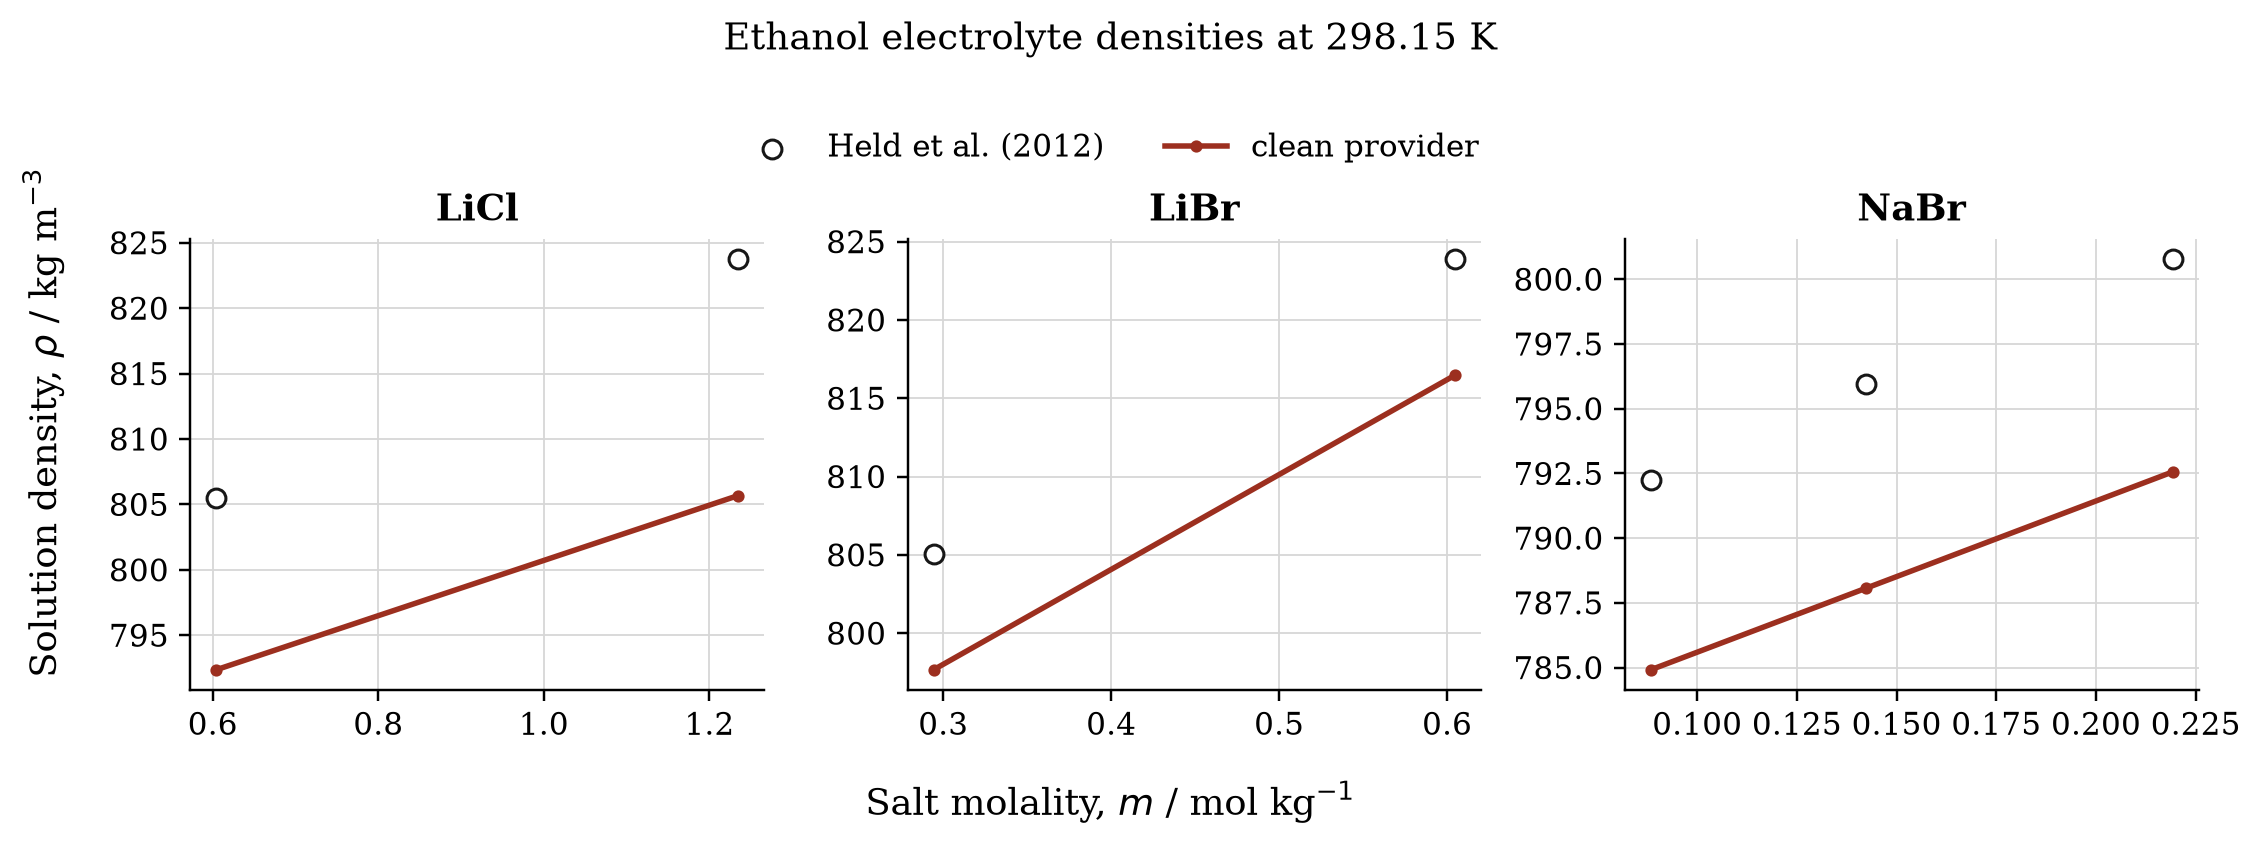

The file beside this chart, header and first rows:
salt, molality_mol_kg, density_kg_m3_literature, density_kg_m3_model, error_kg_m3, abs_error_kg_m3, relative_error, root_branch, root_stable, pressure_residual_pa, pressure_density_derivative_pa_m3_mol, parameter_fingerprint
LiCl, 0.6044, 805.5, 792.4, -13.16, 13.16, -0.01633, liquid, True, 7.184280548244715e-08, 50671, sha256:e778db287f3789318038d800396aef0d5…
LiCl, 1.235, 823.7, 805.7, -18.06, 18.06, -0.02192, liquid, True, 1.3322278391569853e-07, 50354, sha256:e778db287f3789318038d800396aef0d5…
LiBr, 0.2943, 805, 797.7, -7.374, 7.374, -0.00916, liquid, True, 6.818299880251288e-07, 51887, sha256:c029b913ba204887c41d846c87182a65e…
LiBr, 0.6049, 823.9, 816.5, -7.388, 7.388, -0.008967, liquid, True, 7.214839570224285e-08, 52598, sha256:c029b913ba204887c41d846c87182a65e…
NaBr, 0.0884, 792.2, 784.9, -7.313, 7.313, -0.009231, liquid, True, 7.249764166772366e-08, 50900, sha256:c8a369d86bd1229c11344f9fbe20185c9…
NaBr, 0.1422, 796, 788.1, -7.902, 7.902, -0.009928, liquid, True, 2.8083741199225187e-07, 50687, sha256:c8a369d86bd1229c11344f9fbe20185c9…
NaBr, 0.2192, 800.8, 792.6, -8.212, 8.212, -0.01026, liquid, True, 3.0166120268404484e-08, 50396, sha256:c8a369d86bd1229c11344f9fbe20185c9…
